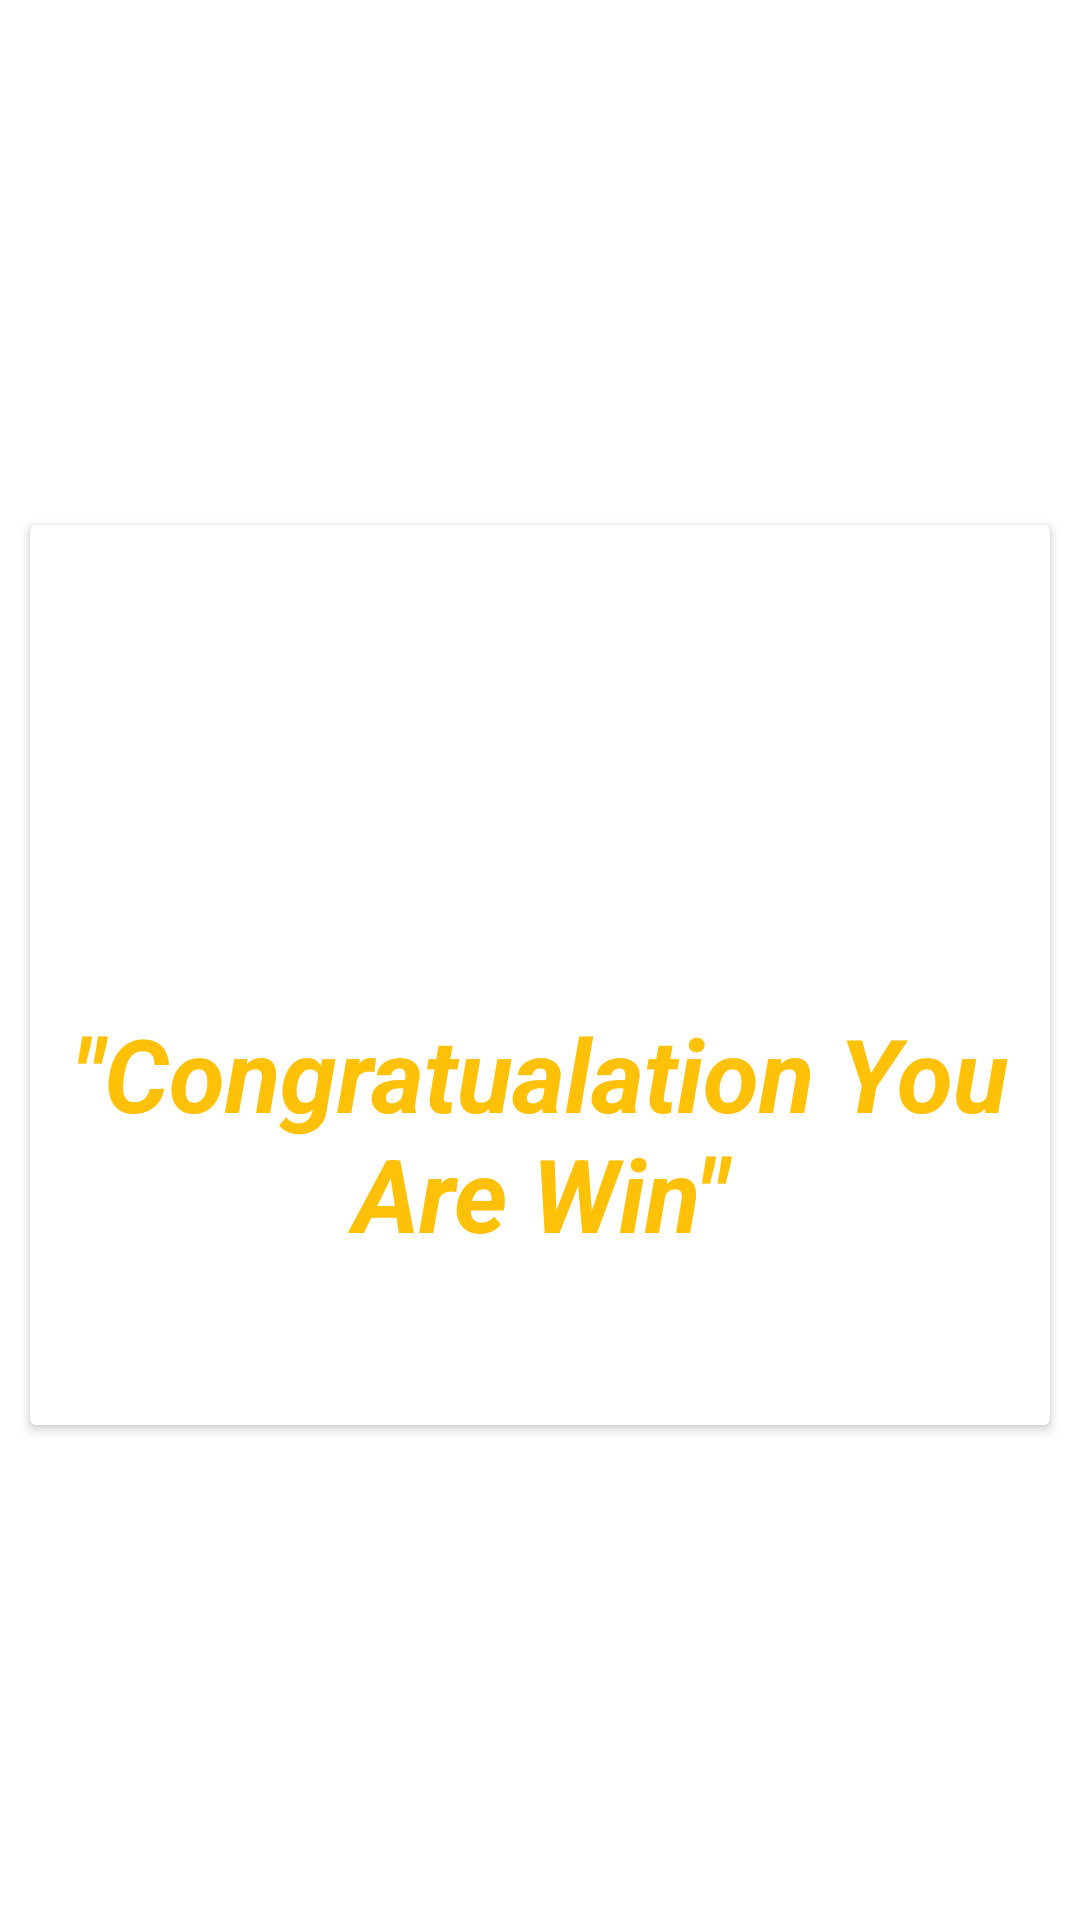

Layout XML and referenced resources for this Android screen:
<!-- AndroidManifest.xml: application theme Theme.Winmenia -->
<!-- res/layout/greenpop.xml -->
<?xml version="1.0" encoding="utf-8"?>
<LinearLayout xmlns:android="http://schemas.android.com/apk/res/android"
    xmlns:app="http://schemas.android.com/apk/res-auto"
    android:id="@+id/lout"
    android:layout_width="300dp"
    android:layout_height="300dp"
    android:gravity="center"
    android:orientation="vertical">

    <androidx.cardview.widget.CardView
        android:layout_width="match_parent"
        android:layout_height="300dp"
        android:layout_marginLeft="10dp"
        android:layout_marginTop="10dp"
        android:layout_marginRight="10dp">

        <LinearLayout
            android:layout_width="match_parent"
            android:layout_height="match_parent"
            android:orientation="vertical">

            <ImageView
                android:id="@+id/custimge"
                android:layout_width="150dp"
                android:layout_height="150dp"
                android:layout_gravity="center"
                android:layout_marginTop="10dp"
                app:srcCompat="@drawable/win" />

            <TextView
                android:id="@+id/custtext"
                android:layout_width="match_parent"
                android:layout_height="wrap_content"
                android:gravity="center"
                android:text="&quot;Congratualation You Are Win&quot;"
                android:textColor="#FFC107"
                android:textSize="34sp"
                android:textStyle="bold|italic" />
        </LinearLayout>
    </androidx.cardview.widget.CardView>
</LinearLayout>
<!-- resources referenced by this layout -->
<resources>
  <style name="Theme.Winmenia" parent="Theme.MaterialComponents.DayNight.NoActionBar">
          
          <item name="colorPrimary">#00BBD3</item>
          <item name="colorPrimaryVariant">@color/purple_700</item>
          <item name="colorOnPrimary">@color/white</item>
          
          <item name="colorSecondary">@color/teal_200</item>
          <item name="colorSecondaryVariant">@color/teal_700</item>
          <item name="colorOnSecondary">@color/black</item>
          
          <item name="android:statusBarColor">?attr/colorPrimaryVariant</item>
          
      </style>
  <!-- not gathered from this repository: default colours our renderer supplied (Android Studio template values) -->
  <color name="purple_700">#FF3700B3</color>
  <color name="teal_200">#FF03DAC5</color>
  <color name="teal_700">#FF018786</color>
  <color name="black">#FF000000</color>
  <color name="white">#FFFFFFFF</color>
</resources>
